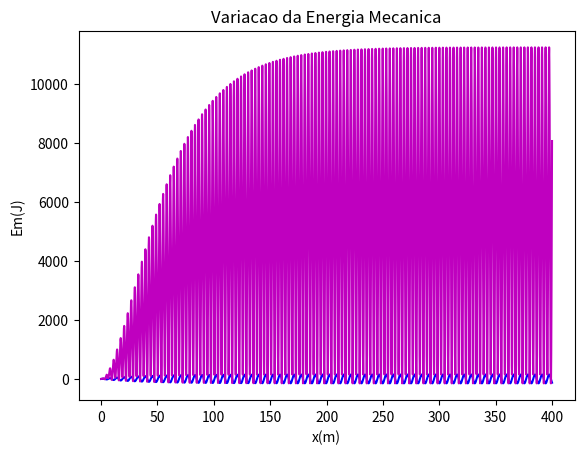

Reproduce this figure in Python.
# IMPORT
import numpy as np
import matplotlib.pyplot as plt

#INPUTS
g = 9.8

t0 = 0
tF = 400
dT = 0.001       

v0 = 0
xeq = 0
F0 = 7.5
wf = 1

b = 0.05

m = 1
k = 1

Et = 1

x0 = 0

N = int((tF-t0)/dT)

#Arrays
t = np.linspace(t0,tF, N+1)

x = np.empty(N+1)
v = np.empty(N+1)
a = np.empty(N+1)

Ep = np.empty(N+1)
Ec = np.empty(N+1)
Em = np.empty(N+1)

#X0 = np.zeros(N+1)

v[0] = v0
x[0] = x0


#Euler-CROMER
for i in range (N):   
    a[i] = -(k/m)*x[i] - (b/m)*v[i] + F0*np.cos(wf*t[i])/m
    v[i+1] = v[i] + a[i]*dT
    x[i+1] = x[i] + v[i+1]*dT
    
    Ep[i] = 0.5*k*x[i]**2
    Ec[i] = 0.5*m*v[i]*2
    Em[i] = Ec[i]+Ep[i]
    
    t[i+1] = t[i] + dT
        
#Last Values
a[i] = -(k/m)*x[N] - (b/m)*v[N] + F0*np.cos(wf*t[N])
Ep[N] = 0.5*k*x[N]**2
Ec[N] = 0.5*m*v[N]*2
Em[N] = Ec[N]+Ep[N]

#AMPLITUDE
Amp = []

tempos = []
periodos = []

for i in range(N):
    if (t[i]>200 and x[i-1] < x[i] > x[i+1] and i>0):
        Amp.append(x[i])
        tempos.append(t[i])

for i in range(1,len(tempos)-1):
    periodos.append(tempos[i+1]-tempos[i])
    
A = sum(Amp)/(len(Amp))
T = sum(periodos)/(len(periodos))

#Energia mecanica
dEm = Em[N]-Em[0]

#PRINTS
print("TIME VARIABLES:")
print("---------------------------------")
print("t0 = {:0.3f} s".format(t0))
print("tF = {:0.3f} s".format(tF))
print("dT = {:0.3f} s".format(dT))
print("=================================")
print("VELOCITIES:")
print("Initial:")
print("v0 = {:0.4f} m/s".format(v0))
print("=================================")
print("POSITIONS:")
print("Initial:")
print("x0 = {:0.2f} m".format(x0))
print("xeq = {:0.2f} m".format(xeq))
print("=================================")
print("WAVE RELATED:")
print("Amplitude:")
print("A = {:0.4f} m".format(A))
print("Periodo:")
print("T = {:0.4f} s".format(T))
print("=================================")
print("ENERGY:")
print("Mechanical:")
print("Em0 = {:0.3f} s".format(Em[0]))
print("EmF = {:0.3f} s".format(Em[N]))
print("dEm = {:0.2f} - {:0.2f} = {:0.2f}J".format(Em[N], Em[0], dEm))
print("---------------------------------")



#GRAPHS

plt.plot(t, x, "-b")
plt.grid()
plt.title("Oscilador harmonico forcado")

plt.xlabel("t(s)")
plt.ylabel("x(m)")
plt.show()
"================================================"
plt.plot(t, Em, "-m")
plt.grid()
plt.title("Variacao da Energia Mecanica")

plt.xlabel("x(m)")
plt.ylabel("Em(J)")
"================================================"
